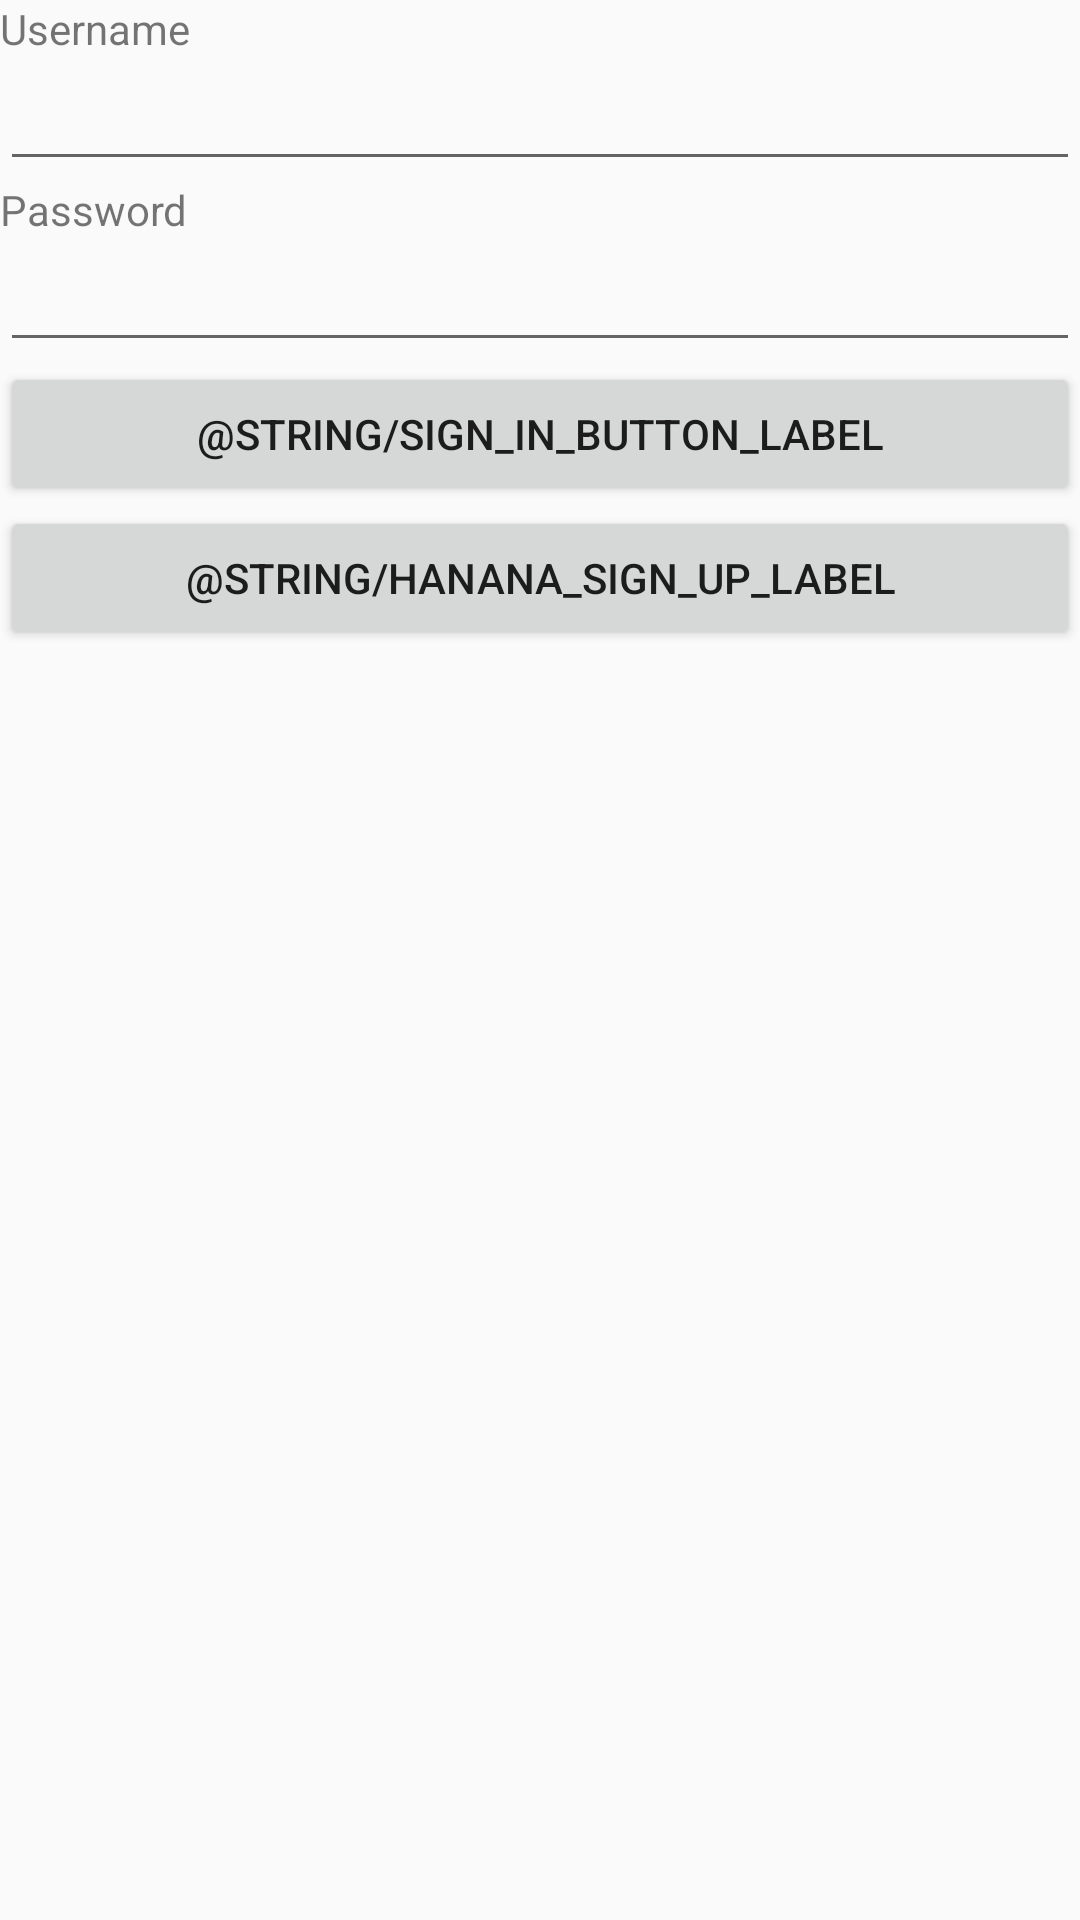

Write the Android layout XML for this screen, with the resource values it uses.
<!-- AndroidManifest.xml: application theme AppTheme -->
<!-- res/layout/activity_sign_in.xml -->
<?xml version="1.0" encoding="utf-8"?>
<LinearLayout xmlns:android="http://schemas.android.com/apk/res/android"
    xmlns:app="http://schemas.android.com/apk/res-auto"
    xmlns:tools="http://schemas.android.com/tools"
    android:layout_width="match_parent"
    android:layout_height="match_parent"
    android:orientation="vertical"
    tools:context=".SignInActivity">
    <TextView
        android:layout_width="match_parent"
        android:layout_height="wrap_content"
        android:text="@string/username_label"
    />
    <EditText
        android:id="@+id/sign_in_username_edit_text"
        android:layout_width="match_parent"
        android:layout_height="wrap_content"
        android:inputType="textPersonName"/>
    <TextView
        android:layout_width="match_parent"
        android:layout_height="wrap_content"
        android:text="@string/password_label"
        />
    <EditText
        android:id="@+id/sign_in_password_edit_text"
        android:layout_width="match_parent"
        android:layout_height="wrap_content"
        android:inputType="textPassword"/>

    <Button
        android:id="@+id/sign_in_btn"
        android:text="@string/sign_in_button_label"
        android:layout_width="match_parent"
        android:layout_height="wrap_content" />

    <Button
        android:id="@+id/hanana_sign_up_btn"
        android:text="@string/hanana_sign_up_label"
        android:layout_width="match_parent"
        android:layout_height="wrap_content" />

</LinearLayout>
<!-- resources referenced by this layout -->
<resources>
  <string name="password_label">Password</string>
  <string name="username_label">Username</string>
  <style name="AppTheme" parent="Theme.AppCompat.Light.DarkActionBar">
          
          <item name="colorPrimary">@color/colorPrimary</item>
          <item name="colorPrimaryDark">@color/colorPrimaryDark</item>
          <item name="colorAccent">@color/colorAccent</item>
      </style>
  <color name="colorPrimary">#3F51B5</color>
  <color name="colorPrimaryDark">#303F9F</color>
  <color name="colorAccent">#FF4081</color>
</resources>
